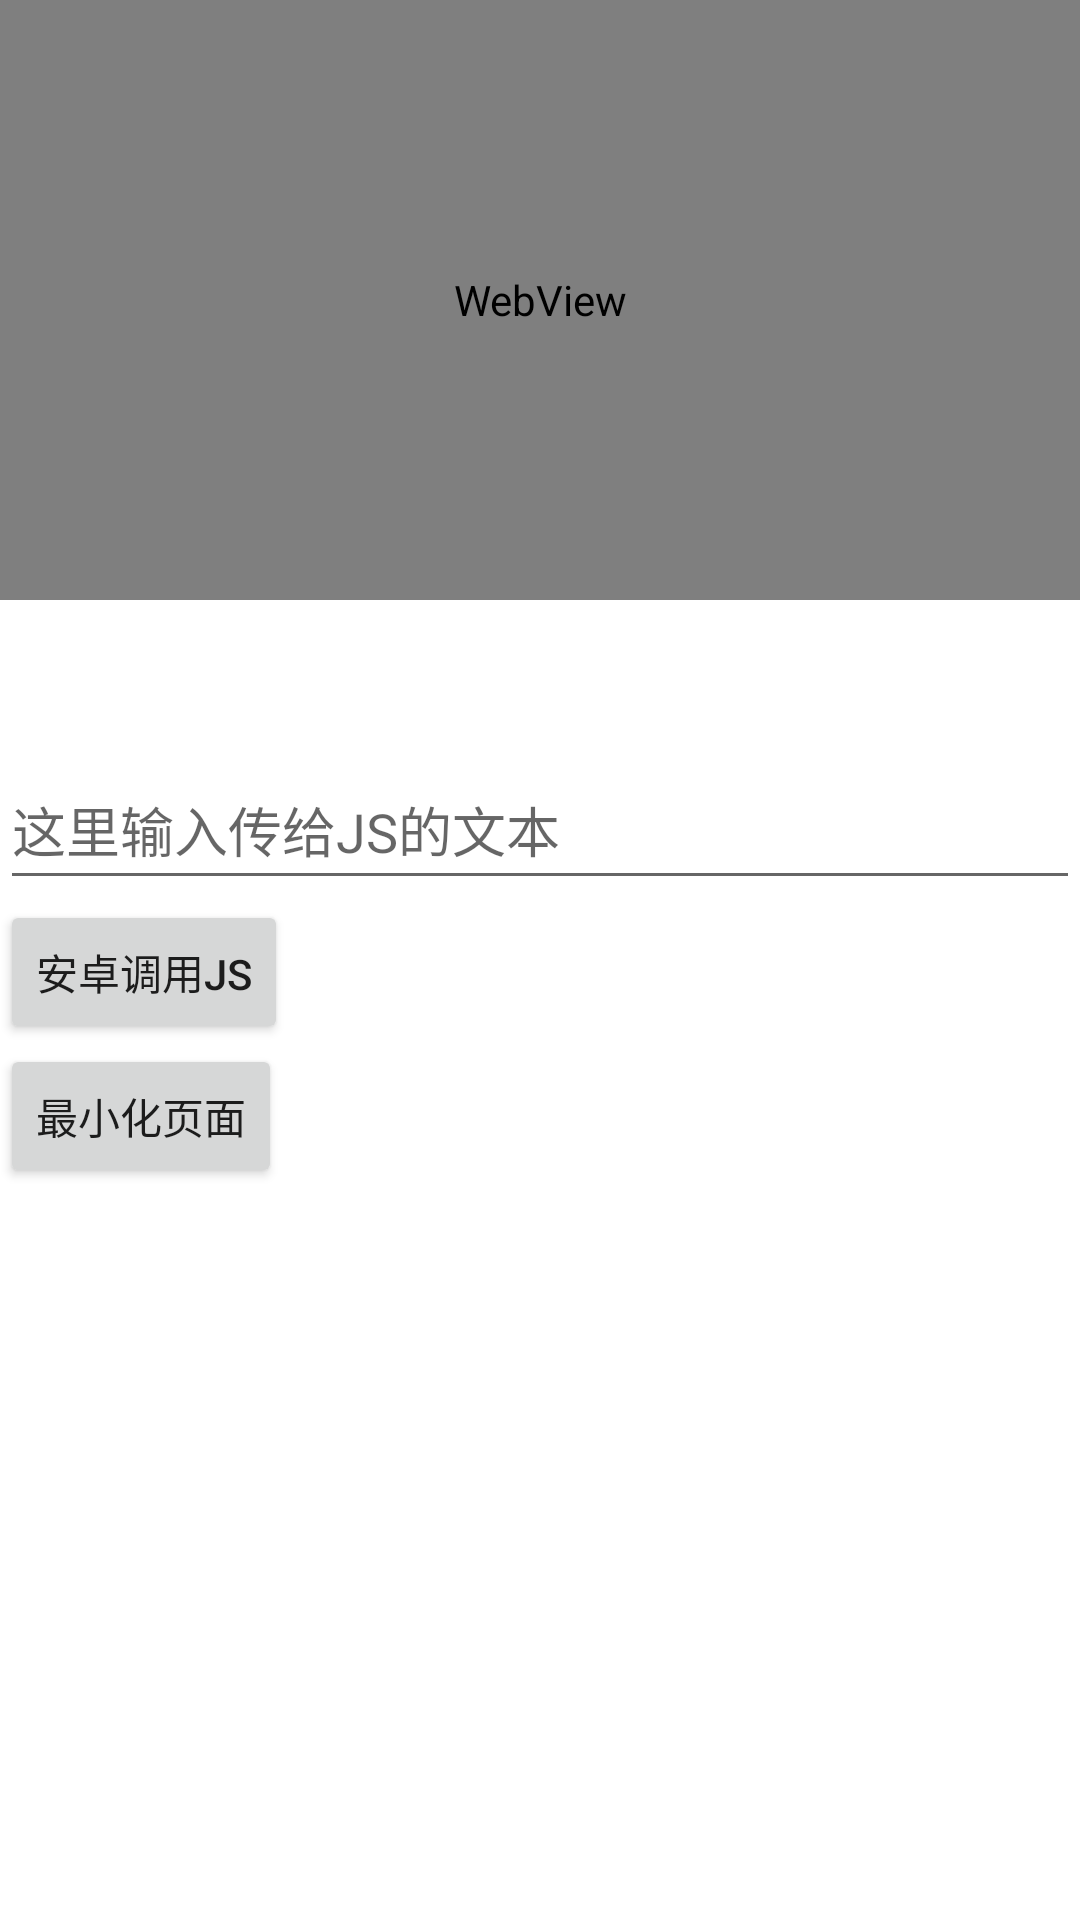

Produce the Android XML layout that renders to this screen, including the resource entries it uses.
<!-- AndroidManifest.xml: application theme Theme.MyTraining -->
<!-- res/layout/fragment_web.xml -->
<?xml version="1.0" encoding="utf-8"?>
<LinearLayout xmlns:android="http://schemas.android.com/apk/res/android"
    android:id="@+id/mfl_content_container"
    android:layout_width="match_parent"
    android:layout_height="match_parent"
    android:orientation="vertical">

    <WebView
        android:id="@+id/mWebView"
        android:layout_width="match_parent"
        android:layout_height="200dp" />

    <TextView
        android:id="@+id/textView"
        android:layout_width="match_parent"
        android:layout_height="50dp" />

    <EditText
        android:id="@+id/editText"
        android:hint="这里输入传给JS的文本"
        android:layout_width="match_parent"
        android:layout_height="50dp" />

    <Button
        android:id="@+id/btn"
        android:text="安卓调用JS"
        android:layout_width="wrap_content"
        android:layout_height="wrap_content"/>

    <Button
        android:id="@+id/btn_small"
        android:text="最小化页面"
        android:layout_width="wrap_content"
        android:layout_height="wrap_content"/>

</LinearLayout>
<!-- resources referenced by this layout -->
<resources>
  <style name="Theme.MyTraining" parent="Theme.MaterialComponents.DayNight.NoActionBar">
          
          <item name="colorPrimary">@color/purple_500</item>
          <item name="colorPrimaryVariant">@color/purple_700</item>
          <item name="colorOnPrimary">@color/white</item>
          
          <item name="colorSecondary">@color/teal_200</item>
          <item name="colorSecondaryVariant">@color/teal_700</item>
          <item name="colorOnSecondary">@color/black</item>
          
          <item name="android:statusBarColor" tools:targetApi="l">?attr/colorPrimaryVariant</item>
          
      </style>
  <color name="purple_500">#FF6200EE</color>
  <color name="purple_700">#FF3700B3</color>
  <color name="white">#FFFFFFFF</color>
  <color name="teal_200">#FF03DAC5</color>
  <color name="teal_700">#FF018786</color>
  <color name="black">#FF000000</color>
</resources>
